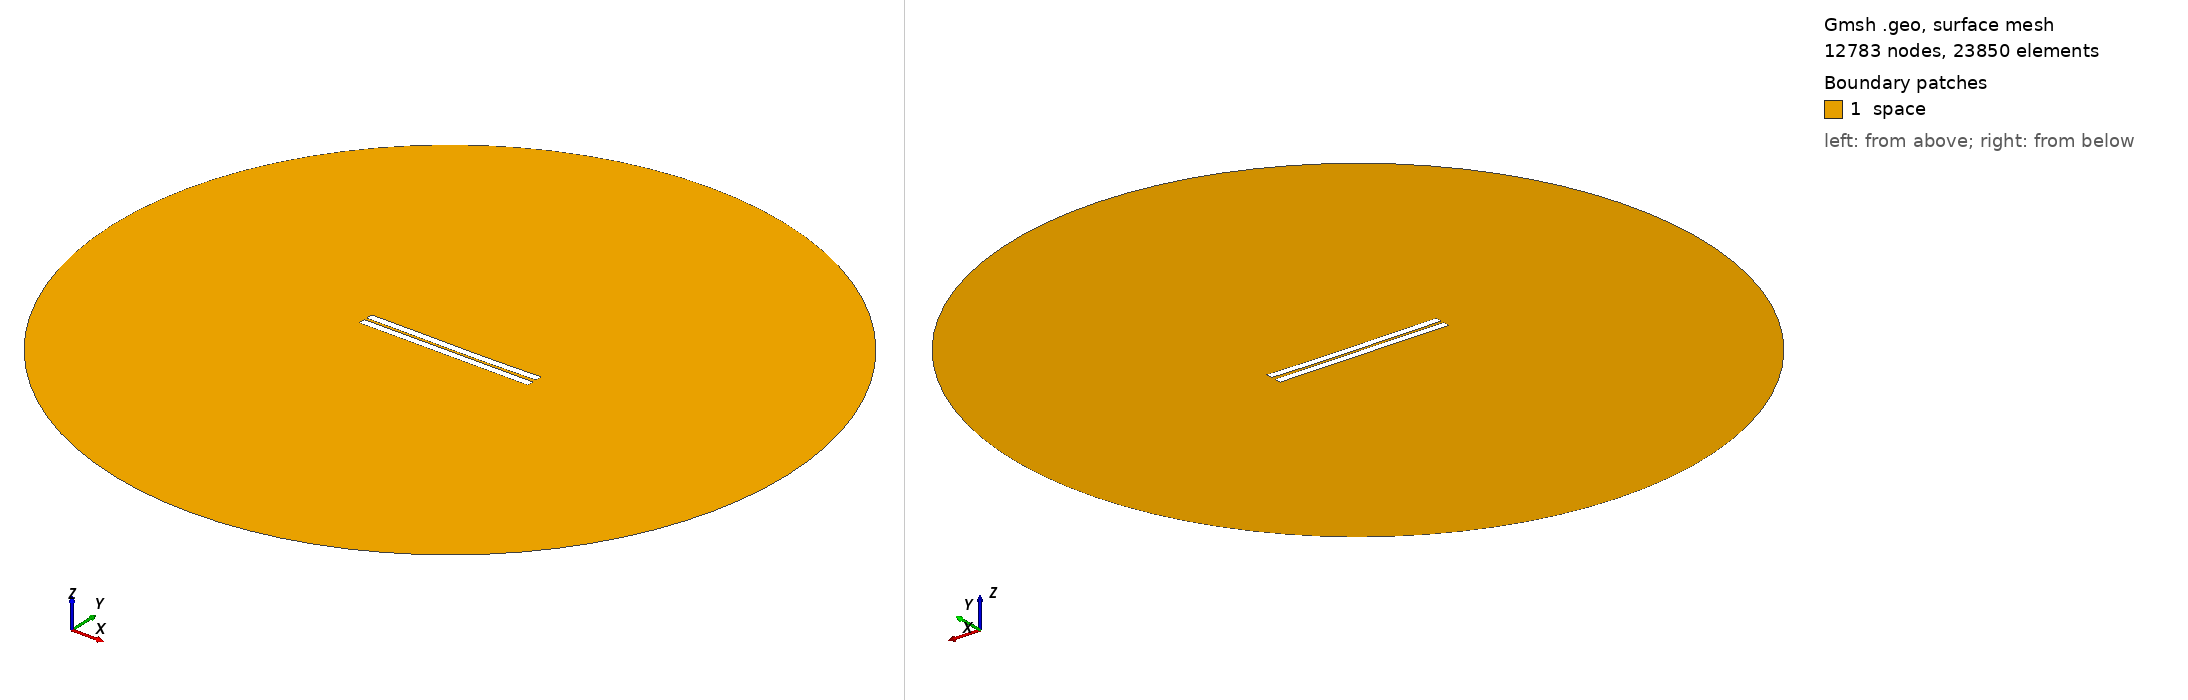

Gmsh geometry script, surface-meshed: 12783 nodes, 23850 surface elements. Boundary patches (legend numbers): 1 space. Left view from above one corner, right view from below the opposite corner. Legend entries are the model's physical surfaces. The drawing asked Gmsh for element sizes between 1% and 20% of the model's largest extent; the script's own settings can give other sizes.

=== 393.geo (drawn) ===
//---------------------------------------
// Geometry kernel
//---------------------------------------

SetFactory("OpenCASCADE");



//---------------------------------------
// Parameters of the geometry
//---------------------------------------

// Overetch of the upper plate
overetch = 0.0;

// Distance between the plates
distance = 1.5;

// Discretization over the x axis (for the deformation)
nx = 50; 

// Length of the plate
L = 100 - overetch; 

// Number of modes
n = 4; 

// 1st mode coefficient
coeff(1) = 0.07499999999999998;
beta(1) = 0.596864 * 3.1415926535 / L;

// 2nd mode coefficient
coeff(2) = -0.15;
beta(2) = 1.49418 * 3.1415926535 / L;

// 3rd mode coefficient
coeff(3) = 0.07499999999999998;
beta(3) = 2.50025 * 3.1415926535 / L;

// 4th mode coefficient
coeff(4) = 0.0;
beta(4) = 3.49999 * 3.1415926535 / L;



//---------------------------------------
// Upper plate (deformed rectangle)
//---------------------------------------

// Coordiantes of the upper plate
xmin = -50;
xmax = 50 - overetch;

// Height of the upper plate
yheight = 4 - 2 * overetch;

// Indexes of the points
UpperID[] = {};
LowerID[] = {};
LeftID[] = {};
RightID[] = {};

// Point index
p = 1;

// Horizontal edges
For i In {1:nx}
    x = xmin + (i-1)*(xmax - xmin)/(nx-1);

    y_bottom = distance / 2 + overetch;
    For j In {1:n}
        C = (Cosh(beta(j)*L) + Cos(beta(j)*L)) / (Sinh(beta(j)*L) + Sin(beta(j)*L));
        y_bottom  = y_bottom + coeff(j) * (Cosh(beta(j)*(x+50)) - Cos(beta(j)*(x+50)) - C * (Sinh(beta(j)*(x+50)) - Sin(beta(j)*(x+50))));
    EndFor

    y_top = y_bottom + yheight;

    Point(p) = {x, y_top, 0, 1.0};
    UpperID[i] = p;
    p = p + 1;

    Point(p) = {x, y_bottom, 0, 1.0};
    LowerID[i] = p;
    p = p + 1;
EndFor

// Create point lists
UpperPts[] = {}; LowerPts[] = {};
For i In {1:nx}
  UpperPts[] += {UpperID[i]};
  LowerPts[] += {LowerID[i]};
EndFor

// Build splines
Spline(1) = {UpperPts[]};
Spline(2) = {LowerPts[]};
Line(3) = {LowerPts[nx-1], UpperPts[nx-1]};
Line(4) = {LowerPts[0], UpperPts[0]};

// Build the plane surface
Curve Loop(1) = {2, 3, -1, -4};
Plane Surface(1) = {1};



//---------------------------------------
// Lower plate (rectangle)
//---------------------------------------

// Vertices
Point(1001) = {-50, -1, 0, 1.0};
Point(1002) = { 50, -1, 0, 1.0};
Point(1003) = { 50,  -5, 0, 1.0};
Point(1004) = {-50,  -5, 0, 1.0};

// Edges
Line(5) = {1001, 1002};
Line(6) = {1002, 1003};
Line(7) = {1003, 1004};
Line(8) = {1004, 1001};

// Plane surface
Line Loop(2) = {5, 6, 7, 8};
Plane Surface(2) = {2}; 



//---------------------------------------
// Outer (fictious) boundary
//---------------------------------------

// Points
Point(1005) = {0, 0, 0};       // Center
Point(1006) = {200, 0, 0};     // Start point
Point(1007) = {0, 200, 0};     // 90 degrees
Point(1008) = {-200, 0, 0};    // 180 degrees
Point(1009) = {0, -200, 0};    // 270 degrees

// Circle arcs (each needs start, center, end)
Circle(9) = {1006, 1005, 1007};
Circle(10) = {1007, 1005, 1008};
Circle(11) = {1008, 1005, 1009};
Circle(12) = {1009, 1005, 1006};

// Plane surface for the entire domain
Curve Loop(3) = {9, 10, 11, 12};
Surface(3) = {3};

// Subtract the plates from the whole domain to obtain the actual domain where we want to solve the equations
BooleanDifference{ Surface{3}; Delete; }{ Surface{1}; Surface{2}; Delete; }




//---------------------------------------
// Transfinite Lines/Curves
//---------------------------------------

// Set the number of points on the boundaries
r = 7;

// Plates
Transfinite Curve {1, 2} = 50*r Using Progression 1;
Transfinite Curve {3, 4} = 2*r Using Progression 1;
Transfinite Line {5, 7} = 50*r Using Progression 1;
Transfinite Line {6, 8} = 2*r Using Progression 1;

// Outer boundary
Transfinite Line {9, 10, 11, 12} = 20 Using Progression 1;



//---------------------------------------
// Physical groups
//---------------------------------------                

// Physical curves (boundaries)
Physical Line("force_segment", 10) = {2};
Physical Line("upper_plate", 11) = {1, 3, 4};
Physical Line("lower_plate", 12) = {5, 6, 7, 8};
Physical Line("boundary", 20) = {9, 10, 11, 12};

// Physical Surfaces
Physical Surface("space", 30) = {3};



//---------------------------------------
// 6. Generate the Mesh
//---------------------------------------

// 2D mesh generation
Mesh 2;
